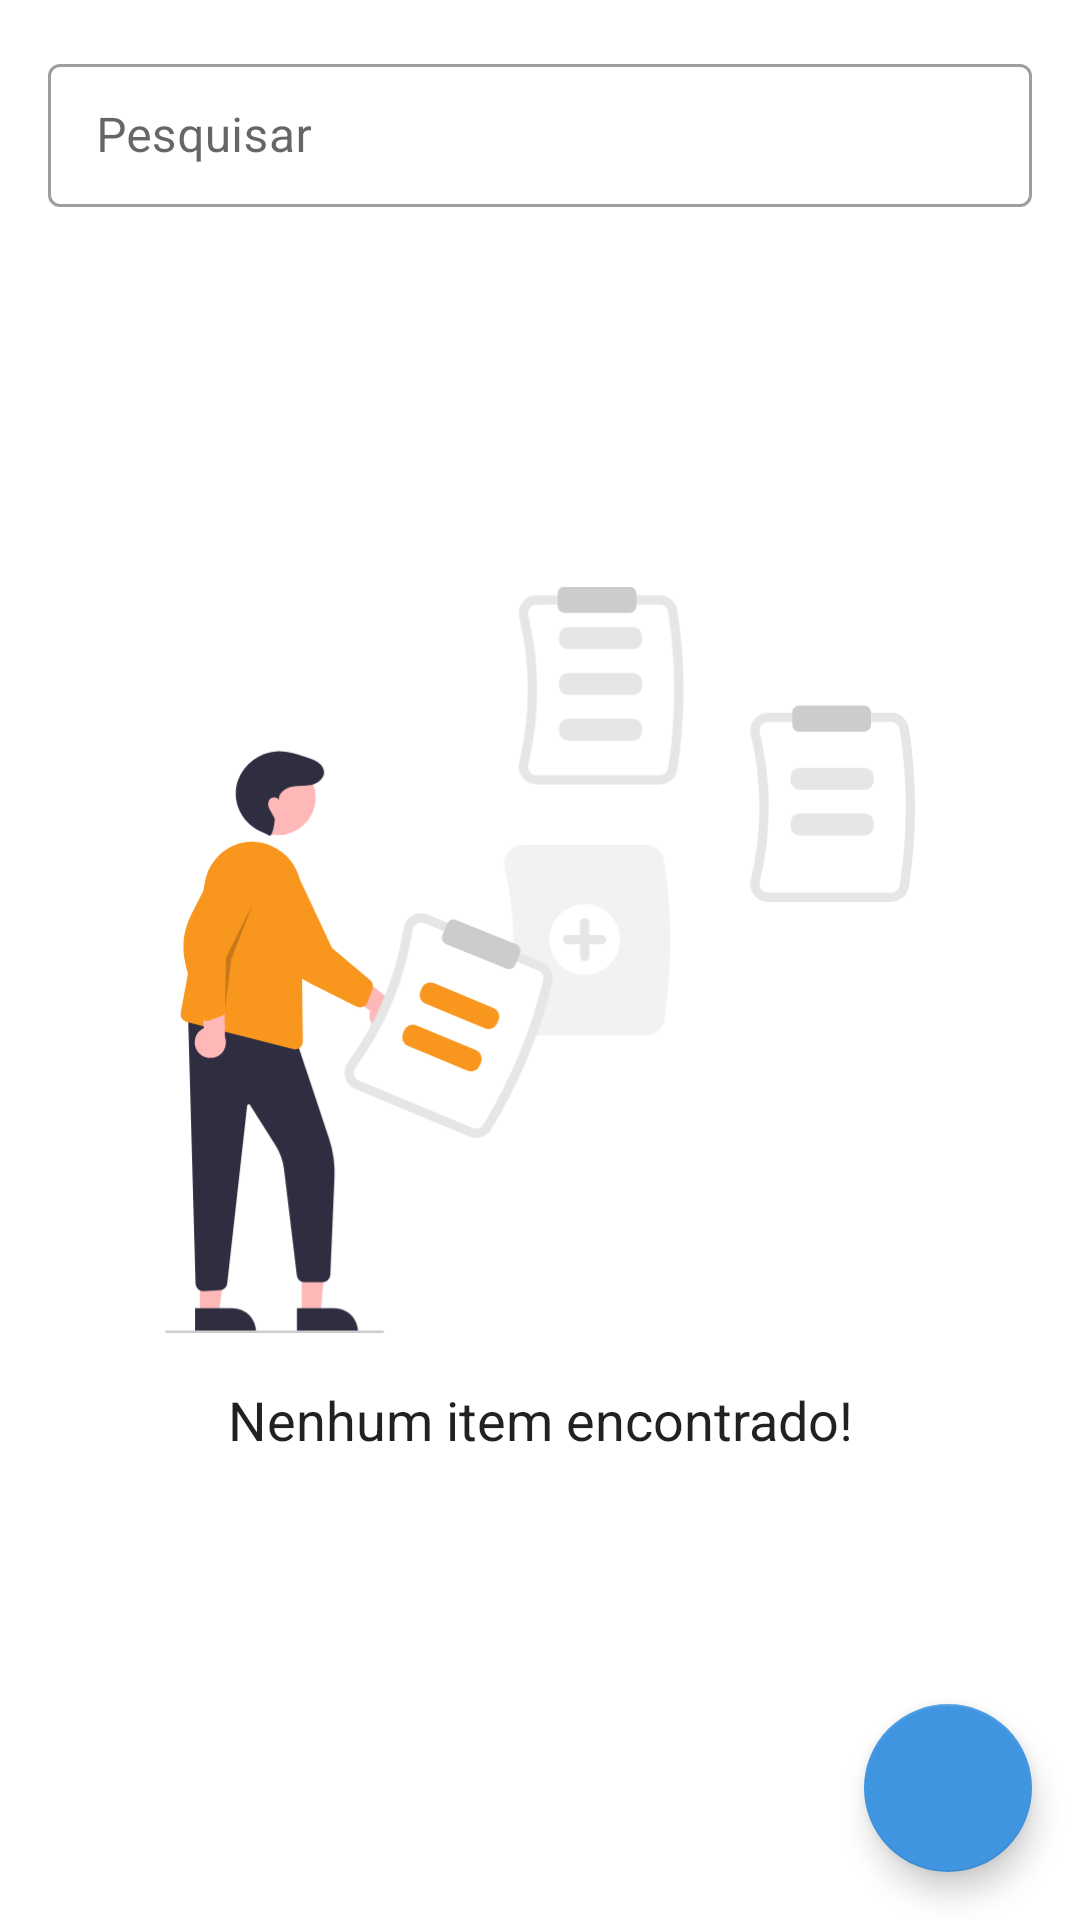

The Android layout XML behind this screen, and the referenced resources:
<!-- AndroidManifest.xml: application theme Theme.ToDoApp -->
<!-- res/layout/activity_main.xml -->
<?xml version="1.0" encoding="utf-8"?>
<androidx.coordinatorlayout.widget.CoordinatorLayout xmlns:android="http://schemas.android.com/apk/res/android"
    xmlns:app="http://schemas.android.com/apk/res-auto"
    xmlns:tools="http://schemas.android.com/tools"
    tools:context=".presenter.ui.MainActivity"
    android:layout_width="match_parent"
    android:layout_height="match_parent">

    <androidx.constraintlayout.widget.ConstraintLayout
        android:layout_width="match_parent"
        android:layout_height="match_parent">

        <com.google.android.material.textfield.TextInputLayout
            android:id="@+id/textSearch"
            android:layout_width="match_parent"
            android:layout_height="wrap_content"
            style="@style/Widget.MaterialComponents.TextInputLayout.OutlinedBox.Dense"
            app:layout_constraintTop_toTopOf="parent"
            app:layout_constraintStart_toStartOf="parent"
            app:layout_constraintEnd_toEndOf="parent"
            android:layout_margin="16dp"
            app:endIconMode="custom"
            app:endIconDrawable="@drawable/ic_baseline_search_24">

            <com.google.android.material.textfield.TextInputEditText
                android:layout_width="match_parent"
                android:layout_height="wrap_content"
                android:hint="@string/search_hint"/>

        </com.google.android.material.textfield.TextInputLayout>

        <include
            android:id="@+id/includeEmptyLayout"
            layout="@layout/empty_task_list_layout" />

        <androidx.recyclerview.widget.RecyclerView
            android:id="@+id/recyclerTasks"
            android:layout_width="0dp"
            android:layout_height="0dp"
            android:layout_marginTop="8dp"
            android:paddingHorizontal="8dp"
            app:layoutManager="androidx.recyclerview.widget.LinearLayoutManager"
            app:layout_constraintTop_toBottomOf="@id/textSearch"
            app:layout_constraintBottom_toBottomOf="parent"
            app:layout_constraintStart_toStartOf="parent"
            app:layout_constraintEnd_toEndOf="parent"
            tools:itemCount="8"
            tools:listitem="@layout/task_list_item"/>
    </androidx.constraintlayout.widget.ConstraintLayout>

    <com.google.android.material.floatingactionbutton.FloatingActionButton
        android:id="@+id/fabAddTask"
        android:layout_width="wrap_content"
        android:layout_height="wrap_content"
        android:src="@drawable/ic_baseline_add_24"
        android:layout_gravity="end|bottom"
        android:layout_margin="16dp"/>
</androidx.coordinatorlayout.widget.CoordinatorLayout>
<!-- res/layout/empty_task_list_layout.xml (included above) -->
<?xml version="1.0" encoding="utf-8"?>
<androidx.constraintlayout.widget.ConstraintLayout xmlns:android="http://schemas.android.com/apk/res/android"
    xmlns:app="http://schemas.android.com/apk/res-auto"
    android:layout_width="match_parent"
    android:layout_height="match_parent">

    <ImageView
        android:id="@+id/imageEmpty"
        android:layout_width="250dp"
        android:layout_height="250dp"
        android:layout_margin="64dp"
        app:layout_constraintBottom_toBottomOf="parent"
        app:layout_constraintEnd_toEndOf="parent"
        app:layout_constraintStart_toStartOf="parent"
        app:layout_constraintTop_toTopOf="parent"
        android:src="@drawable/ic_add_notes"/>

    <TextView
        android:id="@+id/textEmtpyMessage"
        android:layout_width="wrap_content"
        android:layout_height="wrap_content"
        android:layout_marginTop="16dp"
        android:text="@string/empty_tasks_message"
        style="@style/body"
        app:layout_constraintEnd_toEndOf="parent"
        app:layout_constraintStart_toStartOf="parent"
        app:layout_constraintTop_toBottomOf="@+id/imageEmpty" />

</androidx.constraintlayout.widget.ConstraintLayout>
<!-- res/layout/task_list_item.xml (included above) -->
<?xml version="1.0" encoding="utf-8"?>
<androidx.cardview.widget.CardView xmlns:android="http://schemas.android.com/apk/res/android"
    xmlns:app="http://schemas.android.com/apk/res-auto"
    xmlns:tools="http://schemas.android.com/tools"
    android:layout_width="match_parent"
    android:layout_height="wrap_content"
    app:cardElevation="10dp"
    app:cardCornerRadius="5dp"
    android:layout_margin="8dp">

    <androidx.constraintlayout.widget.ConstraintLayout
        android:layout_width="match_parent"
        android:layout_height="wrap_content"
        android:padding="16dp">

        <ImageView
            android:id="@+id/imageStatus"
            android:layout_width="50dp"
            android:layout_height="50dp"
            android:background="@drawable/circle_avatar"
            android:padding="8dp"
            android:src="@drawable/ic_baseline_check_24"
            app:layout_constraintTop_toTopOf="parent"
            app:layout_constraintStart_toStartOf="parent"
            app:layout_constraintBottom_toBottomOf="parent"/>

        <TextView
            android:id="@+id/textTask"
            android:layout_width="wrap_content"
            android:layout_height="wrap_content"
            tools:text="[Tarefa a fazer]"
            style="@style/body"
            android:layout_marginLeft="16dp"
            app:layout_constraintTop_toTopOf="parent"
            app:layout_constraintStart_toEndOf="@id/imageStatus"
            app:layout_constraintEnd_toStartOf="@id/btnDelete"
            app:layout_constraintHorizontal_bias="0"/>

        <TextView
            android:id="@+id/textDuration"
            android:layout_width="wrap_content"
            android:layout_height="wrap_content"
            app:layout_constrainedWidth="true"
            tools:text="[Início] - [Fim]"
            style="@style/bodyGrey"
            app:layout_constraintTop_toBottomOf="@id/textTask"
            app:layout_constraintStart_toStartOf="@id/textTask"
            app:layout_constraintEnd_toStartOf="@id/btnDelete"
            app:layout_constraintHorizontal_bias="0.0"/>

        <ImageButton
            android:id="@+id/btnDelete"
            android:layout_width="48dp"
            android:layout_height="48dp"
            android:background="@android:color/transparent"
            android:src="@drawable/ic_baseline_delete_24"
            app:layout_constraintTop_toTopOf="parent"
            app:layout_constraintEnd_toEndOf="parent"
            app:layout_constraintBottom_toBottomOf="parent"/>

        <Switch
            android:id="@+id/switchStatus"
            android:layout_width="wrap_content"
            android:layout_height="wrap_content"
            android:contentDescription="@string/btn_toggle_status_description"
            app:layout_constraintTop_toBottomOf="@id/textDuration"
            app:layout_constraintStart_toStartOf="@id/textDuration"/>

    </androidx.constraintlayout.widget.ConstraintLayout>
</androidx.cardview.widget.CardView>
<!-- resources referenced by this layout -->
<resources>
  <!-- drawable circle_avatar (drawable) -->
  <?xml version="1.0" encoding="utf-8"?>
  <shape xmlns:android="http://schemas.android.com/apk/res/android"
      android:shape="oval">
      <solid  android:color="@color/success" />
  </shape>
  <!-- drawable ic_add_notes: vector/xml drawable (drawable, 9091 chars, omitted) -->
  <!-- drawable ic_baseline_delete_24 (drawable) -->
  <vector android:height="24dp" android:tint="#F94144"
      android:viewportHeight="24" android:viewportWidth="24"
      android:width="24dp" xmlns:android="http://schemas.android.com/apk/res/android">
      <path android:fillColor="@android:color/white" android:pathData="M6,19c0,1.1 0.9,2 2,2h8c1.1,0 2,-0.9 2,-2V7H6v12zM19,4h-3.5l-1,-1h-5l-1,1H5v2h14V4z"/>
  </vector>
  <string name="btn_toggle_status_description">Marcar/Desmarcar Tarefa</string>
  <string name="empty_tasks_message">Nenhum item encontrado!</string>
  <string name="search_hint">Pesquisar</string>
  <style name="body" parent="TextAppearance.AppCompat.Body1">
          <item name="android:textSize">18sp</item>
      </style>
  <style name="bodyGrey" parent="TextAppearance.AppCompat.Body2">
          <item name="android:textSize">14sp</item>
          <item name="android:textColor">@color/text_grey</item>
          <item name="android:textStyle">normal</item>
      </style>
  <style name="Theme.ToDoApp" parent="Theme.MaterialComponents.DayNight.DarkActionBar">
          
          <item name="colorPrimary">@color/orange_primary</item>
          <item name="colorPrimaryVariant">@color/orange_primary_dark</item>
          <item name="colorOnPrimary">@color/white</item>
          
          <item name="colorSecondary">@color/blue_secondary</item>
          <item name="colorSecondaryVariant">@color/teal_700</item>
          <item name="colorOnSecondary">@color/white</item>
          
          <item name="android:statusBarColor" tools:targetApi="l">?attr/colorPrimaryVariant</item>
          
      </style>
  <color name="success">#90BE6D</color>
  <color name="text_grey">#777777</color>
  <color name="orange_primary">#F8961E</color>
  <color name="orange_primary_dark">#8E5209</color>
  <color name="white">#FFFFFFFF</color>
  <color name="blue_secondary">#4095E1</color>
  <color name="teal_700">#FF018786</color>
</resources>
